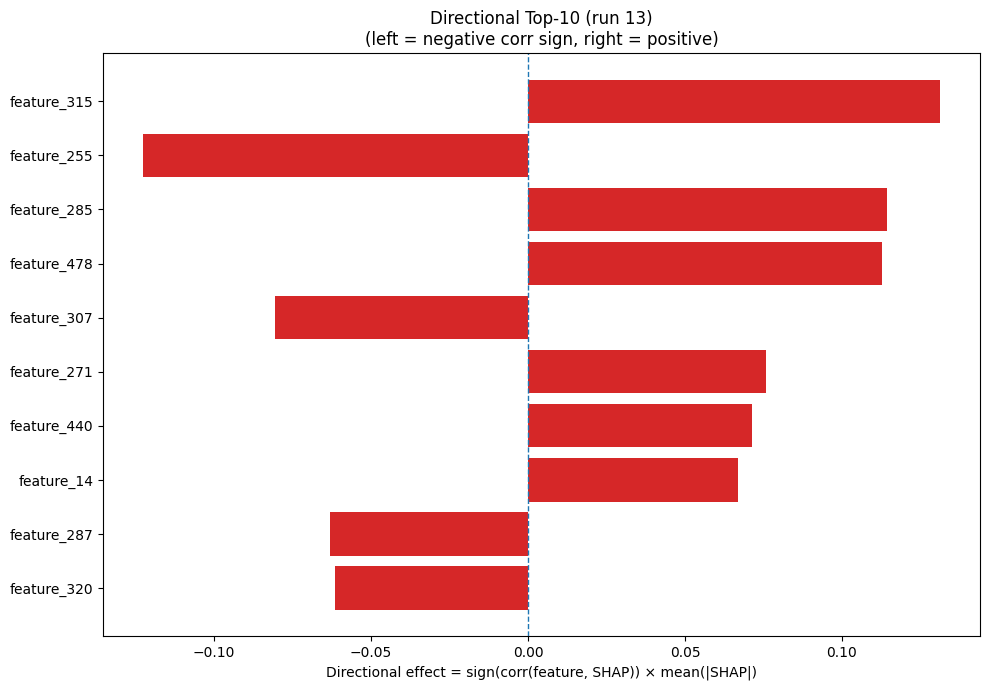

Source data for this figure (header and first rows):
Index, Feature, CorrSign, MeanAbsSHAP, DirectionalEffect
315, feature_315, 1.0, 0.1313, 0.1313
255, feature_255, -1.0, 0.1225, -0.1225
285, feature_285, 1.0, 0.1144, 0.1144
478, feature_478, 1.0, 0.1126, 0.1126
307, feature_307, -1.0, 0.08058, -0.08058
271, feature_271, 1.0, 0.07577, 0.07577
440, feature_440, 1.0, 0.07128, 0.07128
14, feature_14, 1.0, 0.06681, 0.06681
287, feature_287, -1.0, 0.06319, -0.06319
320, feature_320, -1.0, 0.0614, -0.0614
30, feature_30, 1.0, 0.05689, 0.05689
42, feature_42, 1.0, 0.0546, 0.0546
396, feature_396, -1.0, 0.05249, -0.05249
270, feature_270, -1.0, 0.0522, -0.0522
218, feature_218, -1.0, 0.04917, -0.04917
161, feature_161, 1.0, 0.04557, 0.04557
168, feature_168, 1.0, 0.04545, 0.04545
217, feature_217, 1.0, 0.0435, 0.0435
194, feature_194, -1.0, 0.04166, -0.04166
174, feature_174, 1.0, 0.04056, 0.04056
198, feature_198, -1.0, 0.0394, -0.0394
209, feature_209, 1.0, 0.03698, 0.03698
77, feature_77, -1.0, 0.03601, -0.03601
233, feature_233, -1.0, 0.0356, -0.0356
474, feature_474, 1.0, 0.03206, 0.03206
306, feature_306, -1.0, 0.02887, -0.02887
105, feature_105, 1.0, 0.02867, 0.02867
377, feature_377, -1.0, 0.02746, -0.02746
317, feature_317, -1.0, 0.026, -0.026
469, feature_469, 1.0, 0.02405, 0.02405
256, feature_256, -1.0, 0.02356, -0.02356
109, feature_109, -1.0, 0.02327, -0.02327
441, feature_441, 1.0, 0.02307, 0.02307
413, feature_413, 1.0, 0.02173, 0.02173
242, feature_242, 1.0, 0.02144, 0.02144
164, feature_164, -1.0, 0.02023, -0.02023
376, feature_376, 1.0, 0.01981, 0.01981
361, feature_361, 1.0, 0.01869, 0.01869
108, feature_108, -1.0, 0.01845, -0.01845
428, feature_428, 1.0, 0.01828, 0.01828
263, feature_263, 1.0, 0.01732, 0.01732
114, feature_114, 1.0, 0.01729, 0.01729
373, feature_373, -1.0, 0.01714, -0.01714
5, feature_5, 1.0, 0.01604, 0.01604
157, feature_157, -1.0, 0.01545, -0.01545
222, feature_222, -1.0, 0.01536, -0.01536
72, feature_72, 1.0, 0.01468, 0.01468
144, feature_144, -1.0, 0.01449, -0.01449
60, feature_60, -1.0, 0.01386, -0.01386
122, feature_122, 1.0, 0.01361, 0.01361
479, feature_479, 1.0, 0.01324, 0.01324
136, feature_136, 1.0, 0.0127, 0.0127
283, feature_283, -1.0, 0.01199, -0.01199
199, feature_199, -1.0, 0.01182, -0.01182
211, feature_211, -1.0, 0.01111, -0.01111
319, feature_319, -1.0, 0.01105, -0.01105
88, feature_88, 1.0, 0.0109, 0.0109
461, feature_461, 1.0, 0.01087, 0.01087
236, feature_236, 1.0, 0.01073, 0.01073
302, feature_302, -1.0, 0.01059, -0.01059
... 420 more rows
